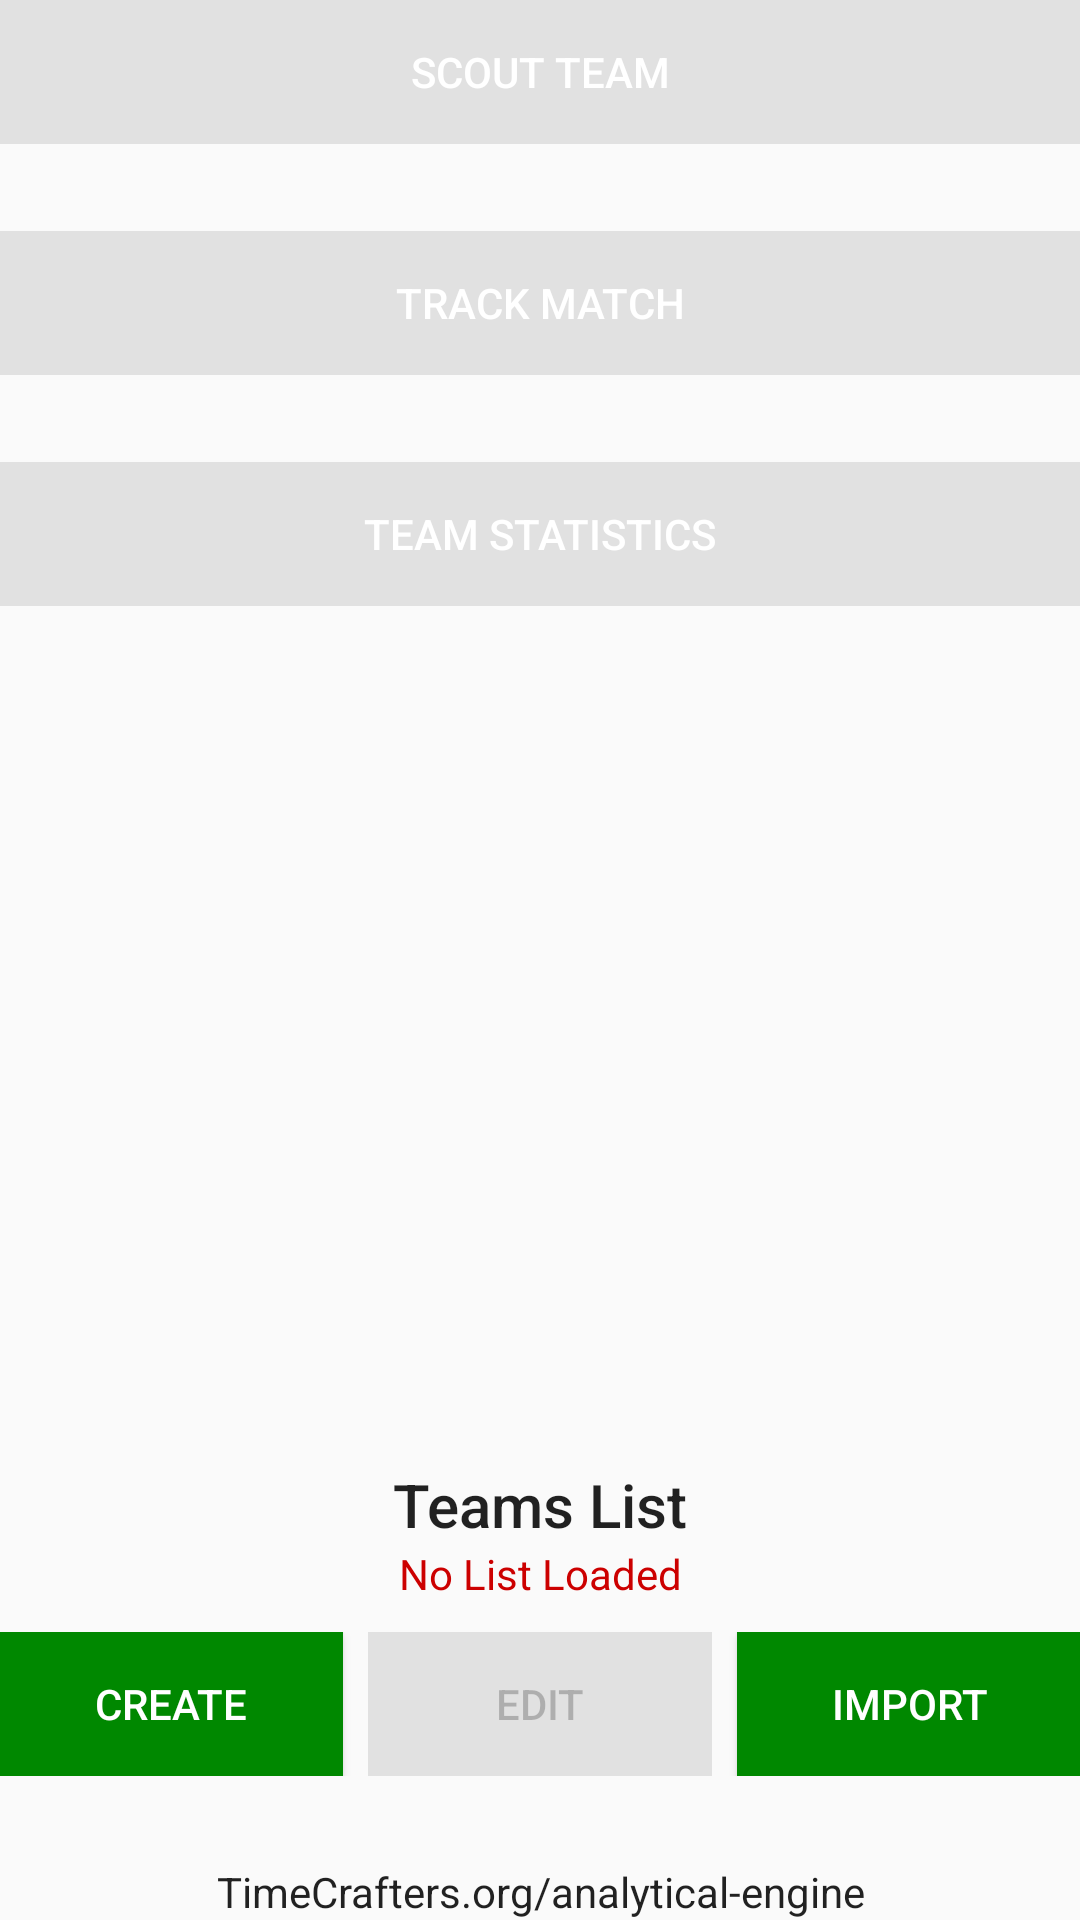

Reconstruct the res/layout file that produces this screen, plus the resources it refers to.
<!-- AndroidManifest.xml: application theme AppTheme -->
<!-- res/layout/activity_main.xml -->
<?xml version="1.0" encoding="utf-8"?>
<LinearLayout xmlns:android="http://schemas.android.com/apk/res/android"
    xmlns:app="http://schemas.android.com/apk/res-auto"
    xmlns:tools="http://schemas.android.com/tools"
    android:id="@+id/activity_main"
    android:layout_width="match_parent"
    android:layout_height="match_parent"
    android:orientation="vertical"
    android:paddingBottom="@dimen/activity_vertical_margin"
    android:paddingLeft="@dimen/activity_horizontal_margin"
    android:paddingRight="@dimen/activity_horizontal_margin"
    android:paddingTop="@dimen/activity_vertical_margin"
    android:visibility="visible"
    tools:context="org.example.analyticalengine.MainActivity">

    <ScrollView
        style="@android:style/Widget.DeviceDefault.Light.ScrollView"
        android:layout_width="match_parent"
        android:layout_height="match_parent"
        android:fillViewport="true"
        android:scrollbarStyle="insideOverlay">

        <LinearLayout
            android:layout_width="match_parent"
            android:layout_height="match_parent"
            android:orientation="vertical">

            <Button
                android:id="@+id/scout_team"
                style="@style/Widget.AppCompat.Button.Colored"
                android:layout_width="match_parent"
                android:layout_height="wrap_content"
                android:layout_alignParentStart="true"
                android:layout_below="@+id/team_statistics"
                android:background="@color/colorMainButtonDisabled"
                android:enabled="false"
                android:text="Scout Team"
                android:textAppearance="@style/TextAppearance.AppCompat.Button"
                android:textColor="@color/colorMainButtonText" />

            <Button
                android:id="@+id/scout_match"
                style="@style/Widget.AppCompat.Button.Colored"
                android:layout_width="match_parent"
                android:layout_height="wrap_content"
                android:layout_alignParentStart="true"
                android:layout_below="@+id/scout_team"
                android:layout_marginTop="14pt"
                android:background="@color/colorMainButtonDisabled"
                android:enabled="false"
                android:text="Track Match"
                android:textAppearance="@style/TextAppearance.AppCompat.Button"
                android:textColor="@color/colorMainButtonText" />

            <Button
                android:id="@+id/team_statistics"
                style="@style/Widget.AppCompat.Button.Colored"
                android:layout_width="match_parent"
                android:layout_height="wrap_content"
                android:layout_alignParentStart="true"
                android:layout_alignParentTop="true"
                android:layout_marginTop="14pt"
                android:background="@color/colorMainButtonDisabled"
                android:enabled="false"
                android:text="Team Statistics"
                android:textAppearance="@style/TextAppearance.AppCompat.Button"
                android:textColor="@color/colorMainButtonText" />

            <LinearLayout
                android:layout_width="match_parent"
                android:layout_height="match_parent"
                android:layout_gravity="bottom"
                android:layout_marginTop="18pt"
                android:gravity="bottom"
                android:orientation="vertical">

                <TextView
                    android:id="@+id/textView2"
                    android:layout_width="match_parent"
                    android:layout_height="wrap_content"
                    android:layout_above="@+id/team_list_filename"
                    android:layout_alignParentStart="true"
                    android:layout_column="0"
                    android:layout_row="1"
                    android:text="Teams List"
                    android:textAlignment="center"
                    android:textAppearance="@style/TextAppearance.AppCompat.Title" />

                <TextView
                    android:id="@+id/team_list_filename"
                    android:layout_width="match_parent"
                    android:layout_height="wrap_content"
                    android:layout_above="@+id/textView9"
                    android:layout_alignParentStart="true"
                    android:layout_marginBottom="10dp"
                    android:layout_toStartOf="@+id/import_list"
                    android:text="No List Loaded"
                    android:textAlignment="center"
                    android:textAppearance="@style/TextAppearance.AppCompat"
                    android:textColor="@android:color/holo_red_dark" />

                <LinearLayout
                    android:layout_width="match_parent"
                    android:layout_height="wrap_content"
                    android:gravity="bottom"
                    android:orientation="horizontal">

                    <Button
                        android:id="@+id/create_list"
                        style="@style/Widget.AppCompat.Button.Colored"
                        android:layout_width="wrap_content"
                        android:layout_height="wrap_content"
                        android:layout_weight="1"
                        android:background="@color/colorMainButton"
                        android:text="Create" />

                    <Button
                        android:id="@+id/edit_list"
                        style="@style/Widget.AppCompat.Button.Colored"
                        android:layout_width="wrap_content"
                        android:layout_height="wrap_content"
                        android:layout_marginLeft="4pt"
                        android:layout_marginRight="4pt"
                        android:layout_weight="1"
                        android:background="@color/colorMainButtonDisabled"
                        android:enabled="false"
                        android:text="Edit" />

                    <Button
                        android:id="@+id/import_list"
                        style="@style/Widget.AppCompat.Button.Colored"
                        android:layout_width="wrap_content"
                        android:layout_height="wrap_content"
                        android:layout_alignBottom="@+id/team_list_filename"
                        android:layout_alignParentEnd="true"
                        android:layout_weight="1"
                        android:background="@color/colorMainButton"
                        android:text="Import" />
                </LinearLayout>

                <TextView
                    android:id="@+id/textView9"
                    android:layout_width="match_parent"
                    android:layout_height="wrap_content"
                    android:layout_alignParentBottom="true"
                    android:layout_centerHorizontal="true"
                    android:layout_marginTop="14pt"
                    android:text="example.org/analytical-engine"
                    android:textAlignment="center"
                    android:textAppearance="@style/TextAppearance.AppCompat" />
            </LinearLayout>
        </LinearLayout>
    </ScrollView>
</LinearLayout>
<!-- resources referenced by this layout -->
<resources>
  <color name="colorMainButton">#008800</color>
  <color name="colorMainButtonDisabled">#44999999</color>
  <color name="colorMainButtonText">#ffffff</color>
  <style name="AppTheme" parent="Theme.AppCompat.Light.DarkActionBar">
          
          <item name="colorPrimary">#008000</item>
          <item name="colorPrimaryDark">#222</item>
          <item name="colorAccent">@android:color/holo_green_light</item>
      </style>
</resources>
